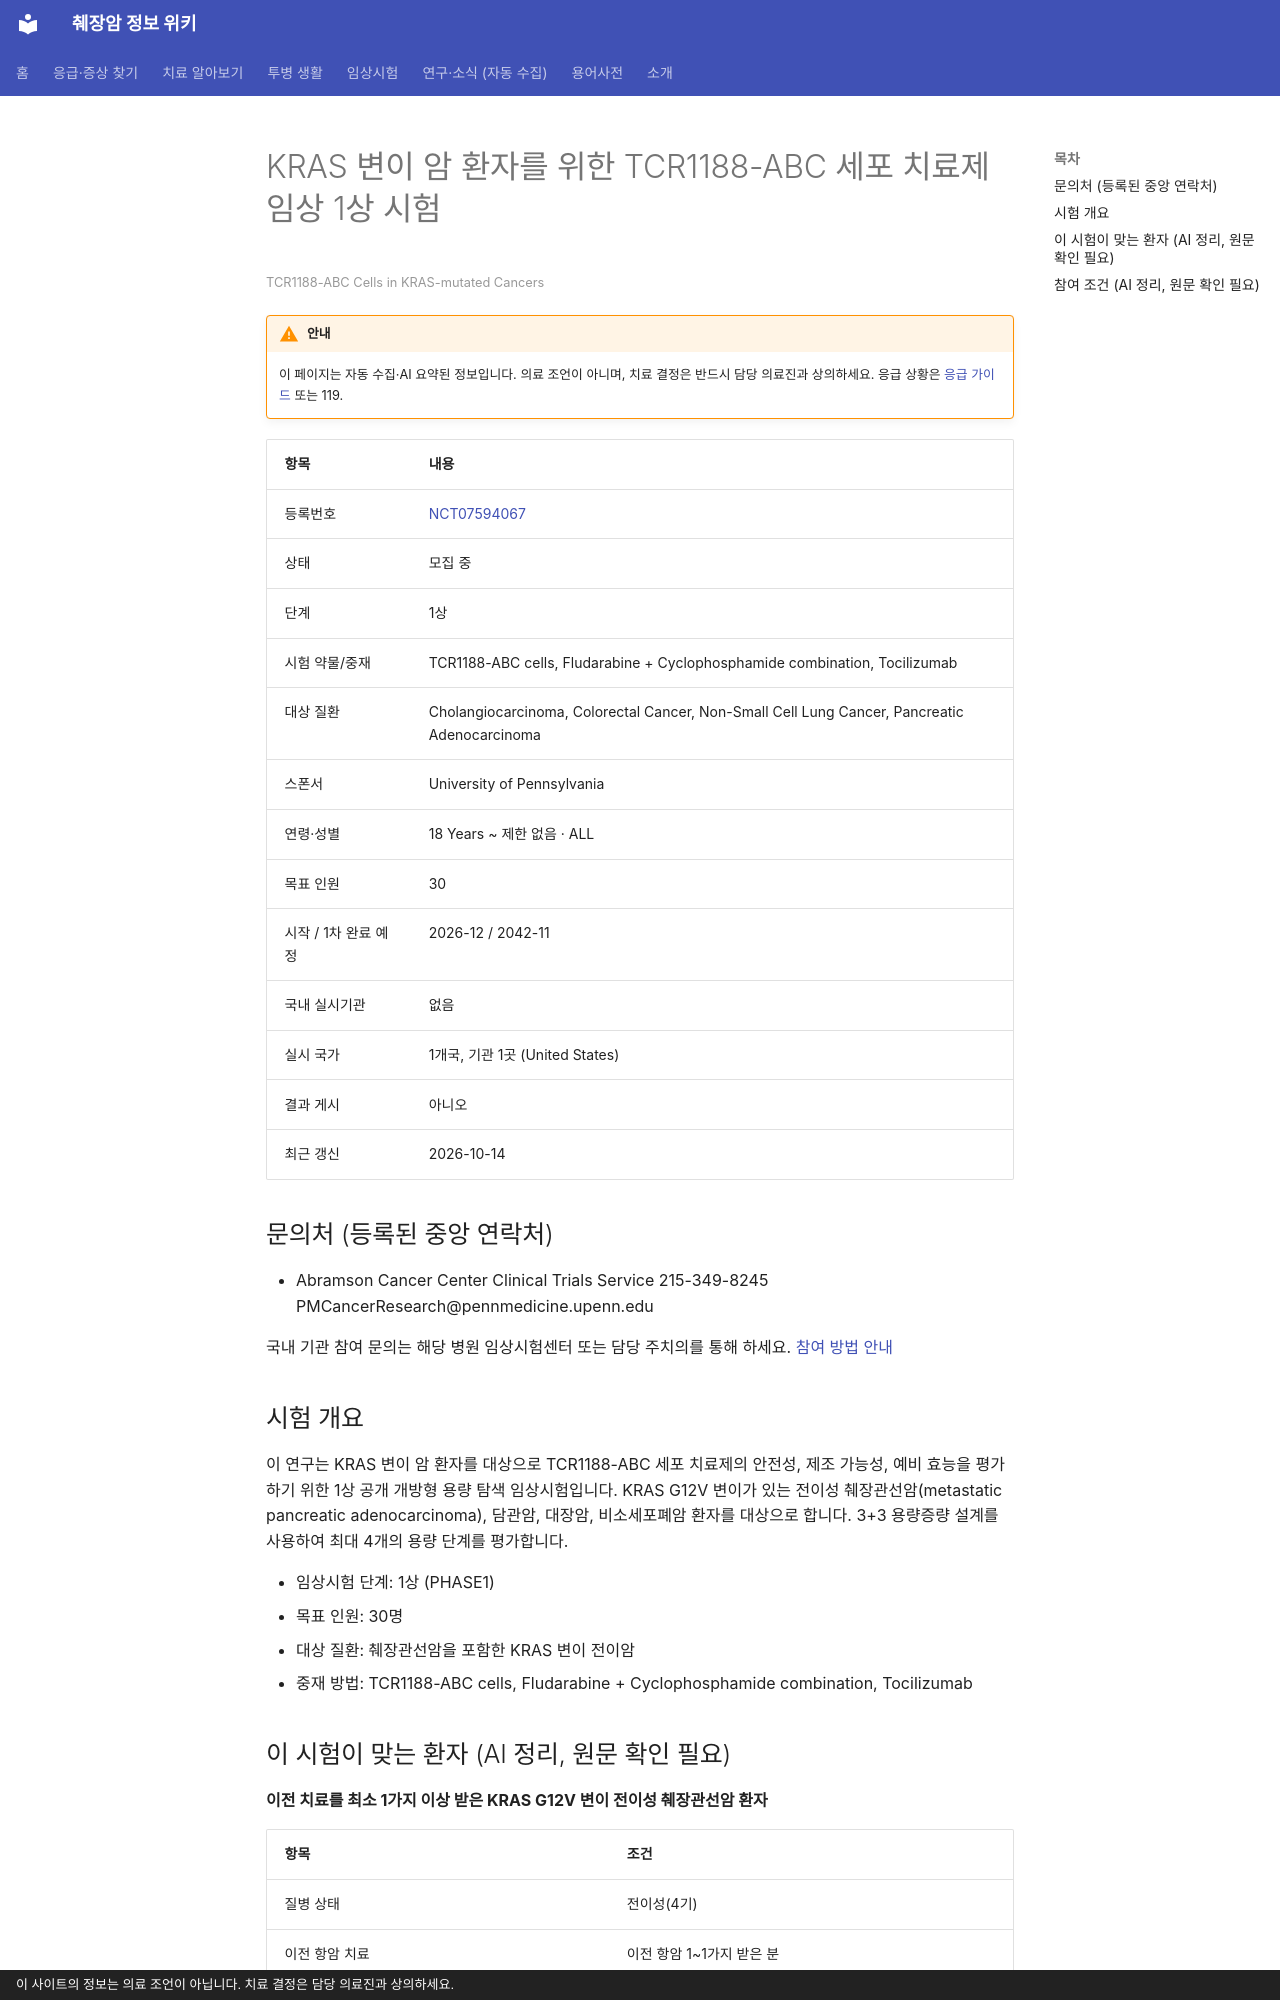

repository: hizorro88-rgb/papersearcher · page: _generated/trials/NCT07594067/index.html · generator: mkdocs · copyright: 이 사이트의 정보는 의료 조언이 아닙니다. 치료 결정은 담당 의료진과 상의하세요.

---
title: "NCT07594067 KRAS 변이 암 환자를 위한 TCR1188-ABC 세포 치료제 임상 1상 시험"
description: "1상 · 모집 중"
comments: true
search:
  boost: 0.4
---

# KRAS 변이 암 환자를 위한 TCR1188-ABC 세포 치료제 임상 1상 시험

<small>TCR1188-ABC Cells in KRAS-mutated Cancers</small>

!!! warning "안내"
    이 페이지는 자동 수집·AI 요약된 정보입니다. 의료 조언이 아니며, 치료 결정은 반드시 담당 의료진과 상의하세요. 응급 상황은 [응급 가이드](../../guides/emergency/index.md) 또는 119.

| 항목 | 내용 |
|---|---|
| 등록번호 | [NCT07594067](https://clinicaltrials.gov/study/NCT07594067) |
| 상태 | 모집 중 |
| 단계 | 1상 |
| 시험 약물/중재 | TCR1188-ABC cells, Fludarabine + Cyclophosphamide combination, Tocilizumab |
| 대상 질환 | Cholangiocarcinoma, Colorectal Cancer, Non-Small Cell Lung Cancer, Pancreatic Adenocarcinoma |
| 스폰서 | University of Pennsylvania |
| 연령·성별 | 18 Years ~ 제한 없음 · ALL |
| 목표 인원 | 30 |
| 시작 / 1차 완료 예정 | 2026-12 / 2042-11 |
| 국내 실시기관 | 없음 |
| 실시 국가 | 1개국, 기관 1곳 (United States) |
| 결과 게시 | 아니오 |
| 최근 갱신 | 2026-10-14 |

## 문의처 (등록된 중앙 연락처)

- Abramson Cancer Center Clinical Trials Service 215-349-8245 PMCancerResearch@pennmedicine.upenn.edu

국내 기관 참여 문의는 해당 병원 임상시험센터 또는 담당 주치의를 통해 하세요. [참여 방법 안내](../../guides/trials/how-to-apply.md)

## 시험 개요

이 연구는 KRAS 변이 암 환자를 대상으로 TCR1188-ABC 세포 치료제의 안전성, 제조 가능성, 예비 효능을 평가하기 위한 1상 공개 개방형 용량 탐색 임상시험입니다. KRAS G12V 변이가 있는 전이성 췌장관선암(metastatic pancreatic adenocarcinoma), 담관암, 대장암, 비소세포폐암 환자를 대상으로 합니다. 3+3 용량증량 설계를 사용하여 최대 4개의 용량 단계를 평가합니다.

- 임상시험 단계: 1상 (PHASE1)
- 목표 인원: 30명
- 대상 질환: 췌장관선암을 포함한 KRAS 변이 전이암
- 중재 방법: TCR1188-ABC cells, Fludarabine + Cyclophosphamide combination, Tocilizumab

## 이 시험이 맞는 환자 (AI 정리, 원문 확인 필요)

**이전 치료를 최소 1가지 이상 받은 KRAS G12V 변이 전이성 췌장관선암 환자**

| 항목 | 조건 |
|---|---|
| 질병 상태 | 전이성(4기) |
| 이전 항암 치료 | 이전 항암 1~1가지 받은 분 |
| 받았어야 하는 치료 | 젬시타빈, 5-FU 계열 |
| 필요한 유전자·표지자 | KRAS G12V |
| ECOG 수행능력 | 1 이하 |
| 측정 가능 병변 | 필요 |

주요 제외 기준: 활동성 B형 또는 C형 간염 · 활동성/치료되지 않은 뇌전이 · 임신 또는 수유 중인 환자 · 최근 2년 이내 다른 암 병력

내 상황에 맞는지 한 번에 보려면 [맞춤 임상시험 찾기](../../guides/trials/finder.md).
